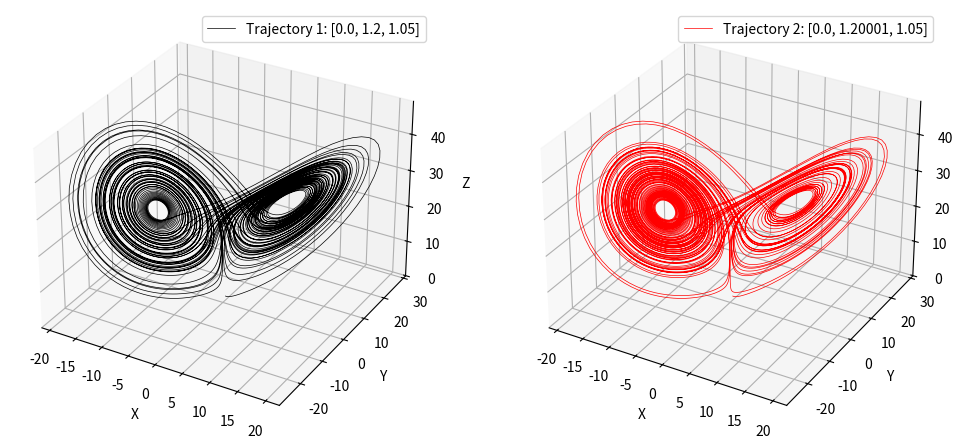
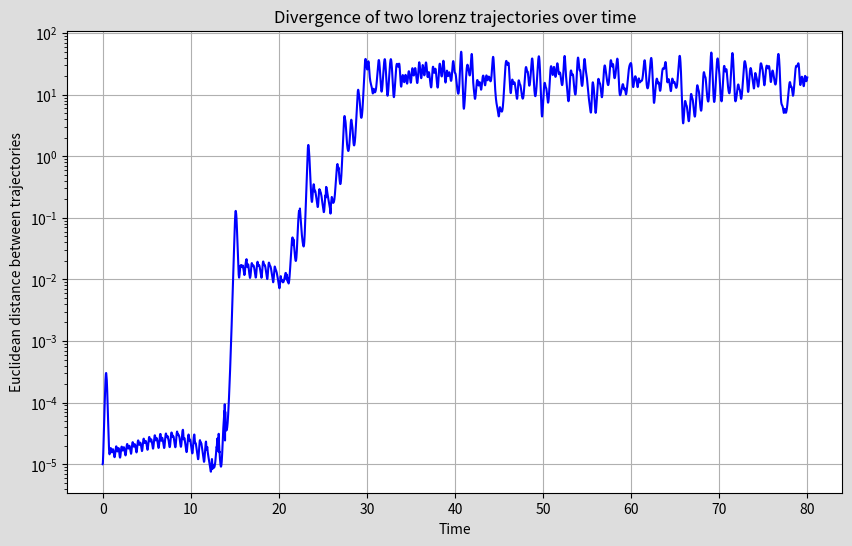

Write Python code to recreate these figures, in order.
# butterfly effect

import numpy as np
from scipy import integrate
import matplotlib.pyplot as plt

"""
Lorenz system differential equations.
t (float): required by solve_ivp
coords: contains the current [x,y,z] coordinates (can be list or array)
sigma (float): The Prandtl number.
rho (float): The Rayleigh number.
beta (float): The geometric factor.
"""

def diff_lorenz(t,coords,sigma,rho,beta):
	x,y,z = coords
	dxdt = sigma*(y-x)
	dydt = x*(rho-z)-y
	dzdt = x*y-beta*z
	return [dxdt,dydt,dzdt]

sigma = 10.0
rho = 28.0
beta = 8/3.0

# initial conditions
initial_conditions_1 = [0.0,1.2,1.05]
# slightly perturb the coordinates
initial_conditions_2 = [0.0,1.2+1e-5,1.05]

t_span = (0,80)
t_eval = np.linspace(t_span[0],t_span[1],10000)

print(f"Trajectory 1 with initial conditions: {initial_conditions_1}")
print(f"Trajectory 2 with initial conditions: {initial_conditions_2}")

# solving the equations using Explicit Runge-Kutta of order 5(4)
sol1 = integrate.solve_ivp(
	diff_lorenz,
	t_span,
	initial_conditions_1,
	method="RK45",
	args=(sigma,rho,beta),
	t_eval=t_eval)

sol2 = integrate.solve_ivp(
	diff_lorenz,
	t_span,
	initial_conditions_2,
	method="RK45",
	args=(sigma,rho,beta),
	t_eval=t_eval)

if sol1.success and sol2.success:
	x1,y1,z1 = sol1.y
	x2,y2,z2 = sol2.y

	# plotting the two trajectories
	fig = plt.figure(figsize=(12,10))

	# 1st trajectory
	ax = fig.add_subplot(121,projection="3d")
	ax.plot(x1,y1,z1,lw=0.5,color="black",label='Trajectory 1: {}'.format(initial_conditions_1),alpha=1)
	ax.set_xlabel("X")
	ax.set_ylabel("Y")
	ax.set_zlabel("Z")
	ax.legend()
	ax.grid(True)

	# 2nd trajectory
	ax = fig.add_subplot(122,projection="3d")
	ax.plot(x2,y2,z2,lw=0.5,color="red",label='Trajectory 2: {}'.format(initial_conditions_2),alpha=1)
	ax.set_xlabel("X")
	ax.set_ylabel("Y")
	ax.set_zlabel("Z")
	ax.legend()
	ax.grid(True)

	plt.savefig("butterfly effect.pdf"); plt.savefig("butterfly effect.png")
	plt.show()

	# euclidean distance between the two trajectories over time
	euclid_dist = np.sqrt((x1-x2)**2+(y1-y2)**2+(z1-z2)**2)

	plt.figure(facecolor="#dddddd",figsize=(10,6))
	plt.plot(t_eval,euclid_dist,color="blue",alpha=1)
	plt.xlabel("Time")
	plt.ylabel("Euclidean distance between trajectories")
	plt.title("Divergence of two lorenz trajectories over time")
	plt.grid(True)
	plt.yscale("log")
	plt.savefig("euclidean distance.pdf"); plt.savefig("euclidean distance.png")
	plt.show()

else:
	# if one or both solutions failed
	print("One or both solvers failed.")
	if not sol1.success: print(f"Solver 1 failed: {sol1.message}")
	if not sol2.success: print(f"Solver 2 failed: {sol2.message}")	
